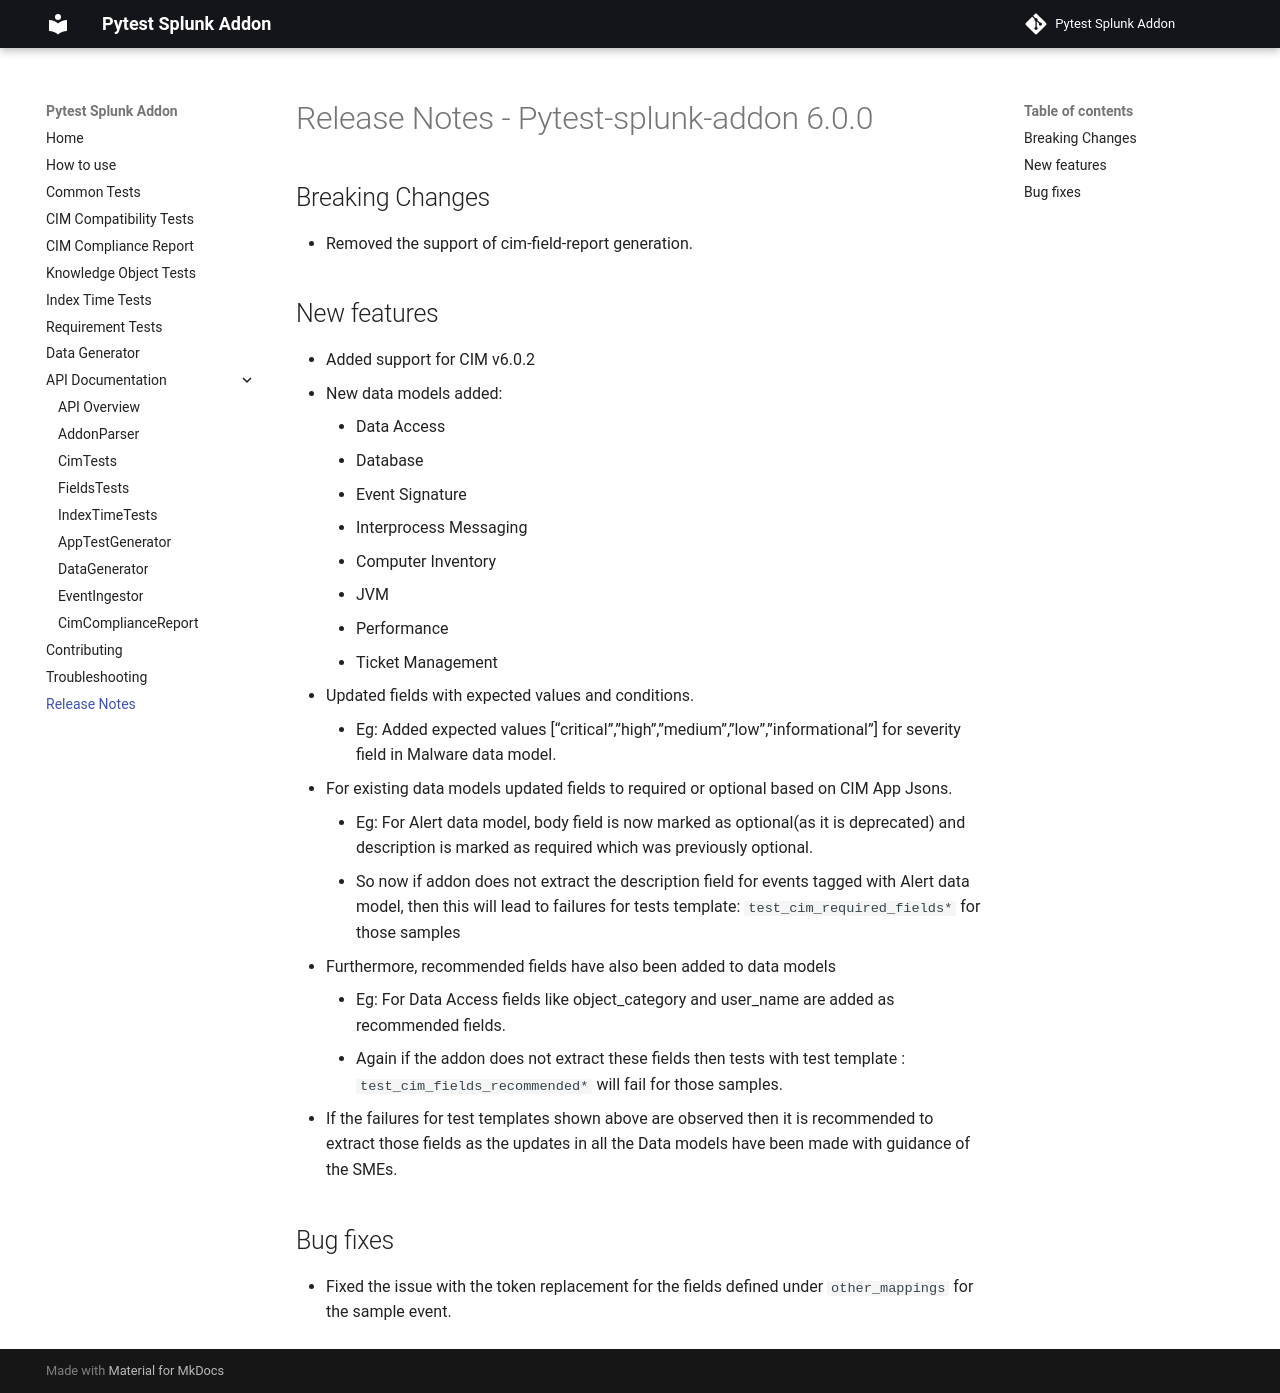

repository: splunk/pytest-splunk-addon · page: release_notes/index.html · generator: mkdocs

# Release Notes - Pytest-splunk-addon 6.0.0

## Breaking Changes
- Removed the support of cim-field-report generation.


## New features

- Added support for CIM v6.0.2
  - New data models added:
    - Data Access
    - Database
    - Event Signature
    - Interprocess Messaging
    - Computer Inventory
    - JVM
    - Performance
    - Ticket Management
  - Updated fields with expected values and conditions.
    - Eg: Added expected values ["critical","high","medium","low","informational"] for severity field in Malware data model.
  - For existing data models updated fields to required or optional based on CIM App Jsons.
    - Eg: For Alert data model, body field is now marked as optional(as it is deprecated) and description is marked as required which was previously optional.
    - So now if addon does not extract the description field for events tagged with Alert data model, then this will lead to failures for tests template: `test_cim_required_fields*` for those samples
  - Furthermore, recommended fields have also been added to data models
    - Eg: For Data Access fields like object_category and user_name are added as recommended fields.
    - Again if the addon does not extract these fields then tests with test template : `test_cim_fields_recommended*` will fail for those samples.
  - If the failures for test templates shown above are observed then it is recommended to extract those fields as the updates in all the Data models have been made with guidance of the SMEs.

## Bug fixes

- Fixed the issue with the token replacement for the fields defined under `other_mappings` for the sample event.
